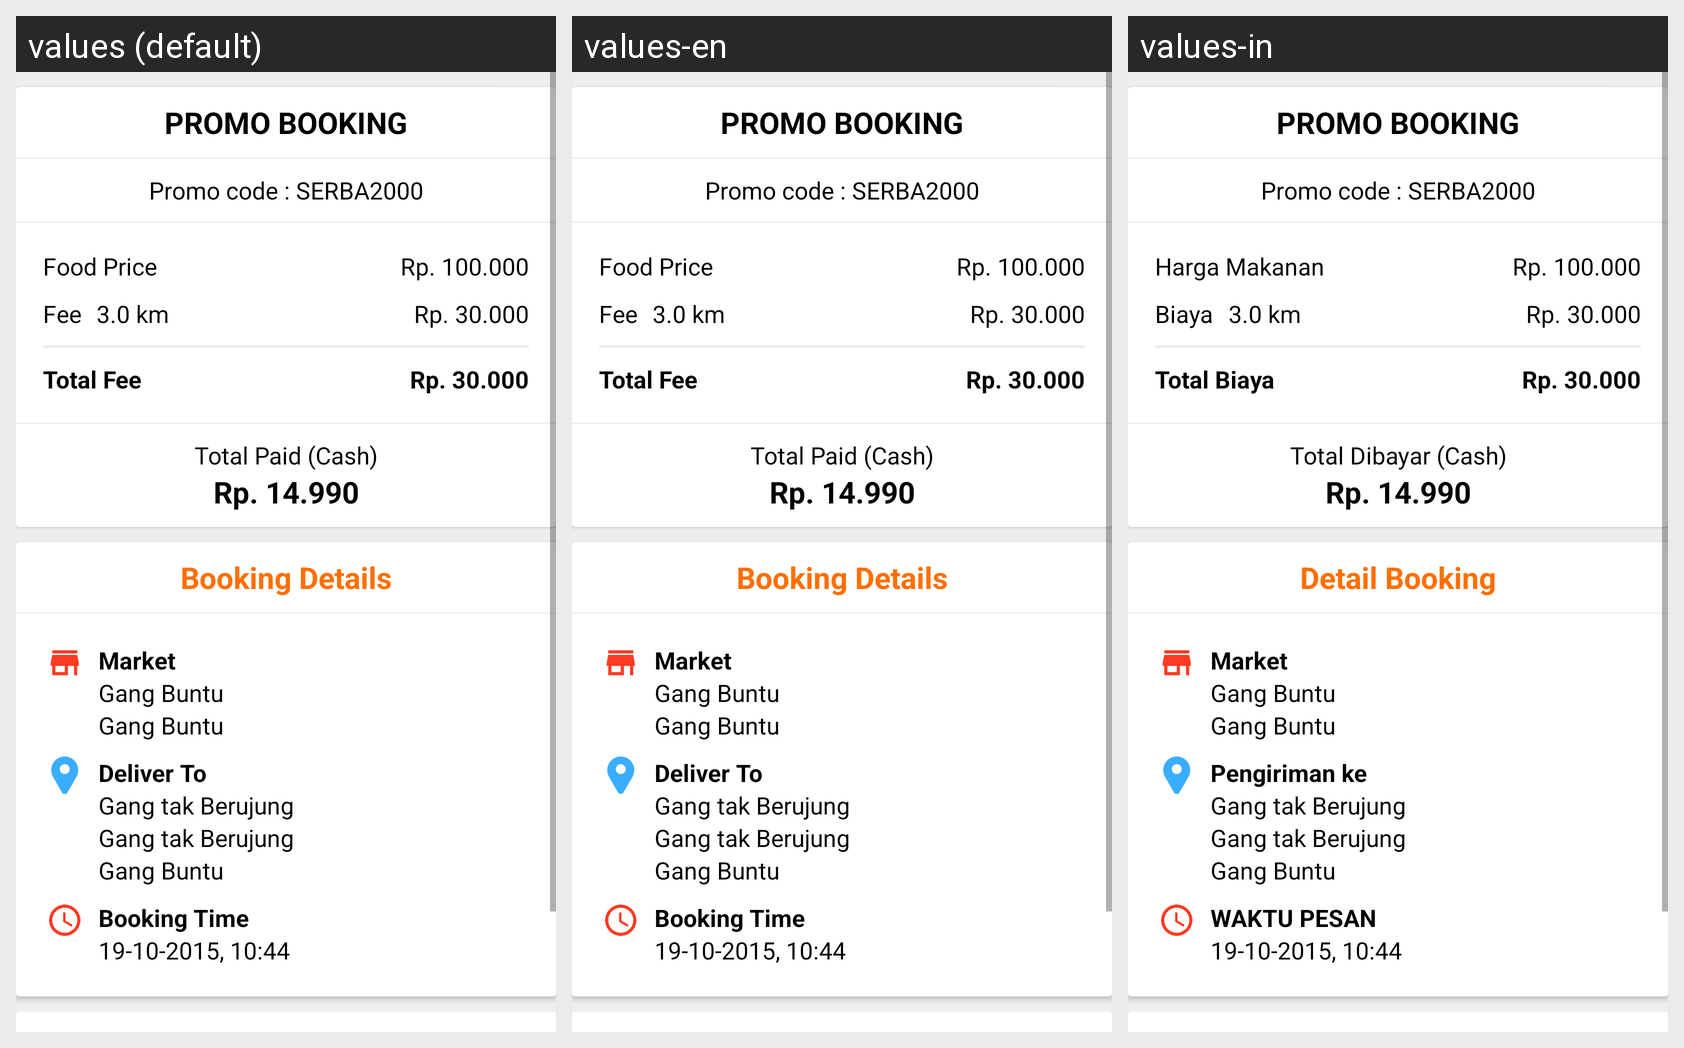

The same Android screen rendered under several of its app's locales, left to right. List the strings drawn on it with the default value and each locale's translation.
Android screen res/layout/booking_market_fragment.xml rendered under 3 locales, left to right: values (default), values-en, values-in. Device: Nexus 5 (rendered at 1080×1920; each locale shown at half size, 540×960, under a caption strip naming it); theme AppTheme.
Strings drawn on this screen, with the default value and each locale's value (text and hints the layout hard-codes, and strings that could not be matched under every locale, appear in the picture but are not listed):

promo_booking
  values: PROMO BOOKING
  values-en: PROMO BOOKING
  values-in: PROMO BOOKING

food_price
  values: Food Price
  values-en: Food Price
  values-in: Harga Makanan

fee
  values: Fee
  values-en: Fee
  values-in: Biaya

total_fee
  values: Total Fee
  values-en: Total Fee
  values-in: Total Biaya

total_paid_in_cash
  values: Total Paid (Cash)
  values-en: Total Paid (Cash)
  values-in: Total Dibayar (Cash)

booking_detail
  values: Booking Details
  values-en: Booking Details
  values-in: Detail Booking

delivery_to
  values: Deliver To
  values-en: Deliver To
  values-in: Pengiriman ke

booking_time
  values: Booking Time
  values-en: Booking Time
  values-in: WAKTU PESAN
